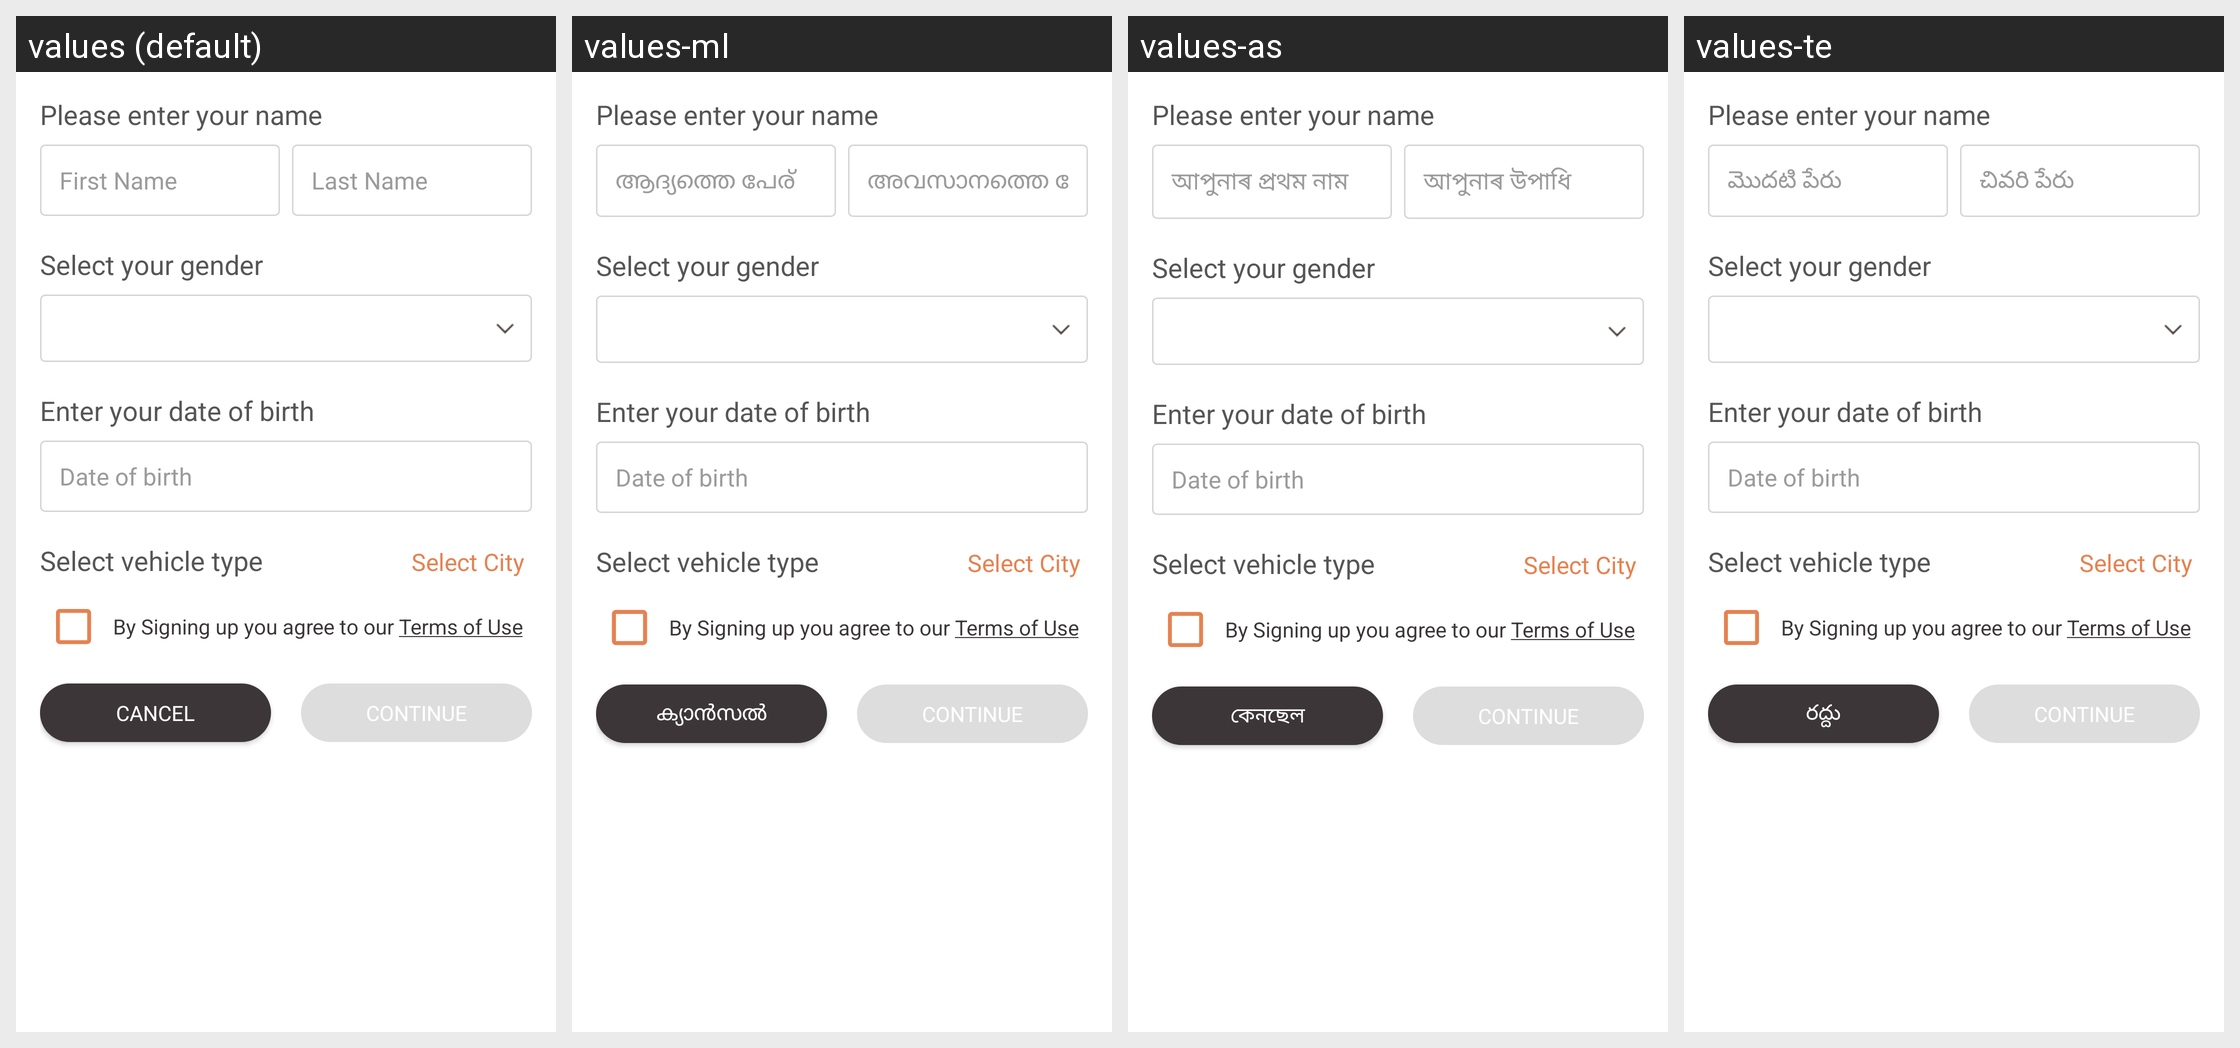

Here is an Android app screen in its default locale and in the app's own translations. Write out the translated-string differences for the strings that appear on this screen.
Android screen res/layout/fragment_driver_info_update.xml rendered under 4 locales, left to right: values (default), values-ml, values-as, values-te. Device: Nexus 5 (rendered at 1080×1920; each locale shown at half size, 540×960, under a caption strip naming it); theme AppTheme.
Other locales in the repository, not shown: values-am, values-ar, values-es, values-fr, values-gu, values-hi, values-kn, values-om, values-or, values-so, values-ta, values-ti.
Strings drawn on this screen, with the default value and each locale's value (text and hints the layout hard-codes, and strings that could not be matched under every locale, appear in the picture but are not listed):

please_enter_your_name
  values: Please enter your name
  values-ml: Please enter your name  [not translated; the default value is used]
  values-as: Please enter your name  [not translated; the default value is used]
  values-te: Please enter your name  [not translated; the default value is used]

first_name
  values: First Name
  values-ml: ആദ്യത്തെ പേര്
  values-as: আপুনাৰ প্ৰথম নাম
  values-te: మొదటి పేరు

last_name
  values: Last Name
  values-ml: അവസാനത്തെ പേര്
  values-as: আপুনাৰ উপাধি
  values-te: చివరి పేరు

label_select_gender
  values: Select your gender
  values-ml: Select your gender  [not translated; the default value is used]
  values-as: Select your gender  [not translated; the default value is used]
  values-te: Select your gender  [not translated; the default value is used]

label_enter_date_of_birth
  values: Enter your date of birth
  values-ml: Enter your date of birth  [not translated; the default value is used]
  values-as: Enter your date of birth  [not translated; the default value is used]
  values-te: Enter your date of birth  [not translated; the default value is used]

hint_date_of_birth
  values: Date of birth
  values-ml: Date of birth  [not translated; the default value is used]
  values-as: Date of birth  [not translated; the default value is used]
  values-te: Date of birth  [not translated; the default value is used]

select_vehicle_type
  values: Select vehicle type
  values-ml: Select vehicle type  [not translated; the default value is used]
  values-as: Select vehicle type  [not translated; the default value is used]
  values-te: Select vehicle type  [not translated; the default value is used]

label_select_city
  values: Select City
  values-ml: Select City  [not translated; the default value is used]
  values-as: Select City  [not translated; the default value is used]
  values-te: Select City  [not translated; the default value is used]

by_signing_you_agree
  values: By Signing up you agree to our Terms of Use
  values-ml: By Signing up you agree to our Terms of Use  [not translated; the default value is used]
  values-as: By Signing up you agree to our Terms of Use  [not translated; the default value is used]
  values-te: By Signing up you agree to our Terms of Use  [not translated; the default value is used]

continue_text
  values: Continue
  values-ml: Continue  [not translated; the default value is used]
  values-as: Continue  [not translated; the default value is used]
  values-te: Continue  [not translated; the default value is used]

cancel
  values: Cancel
  values-ml: ക്യാൻസൽ
  values-as: কেনছেল
  values-te: రద్దు
